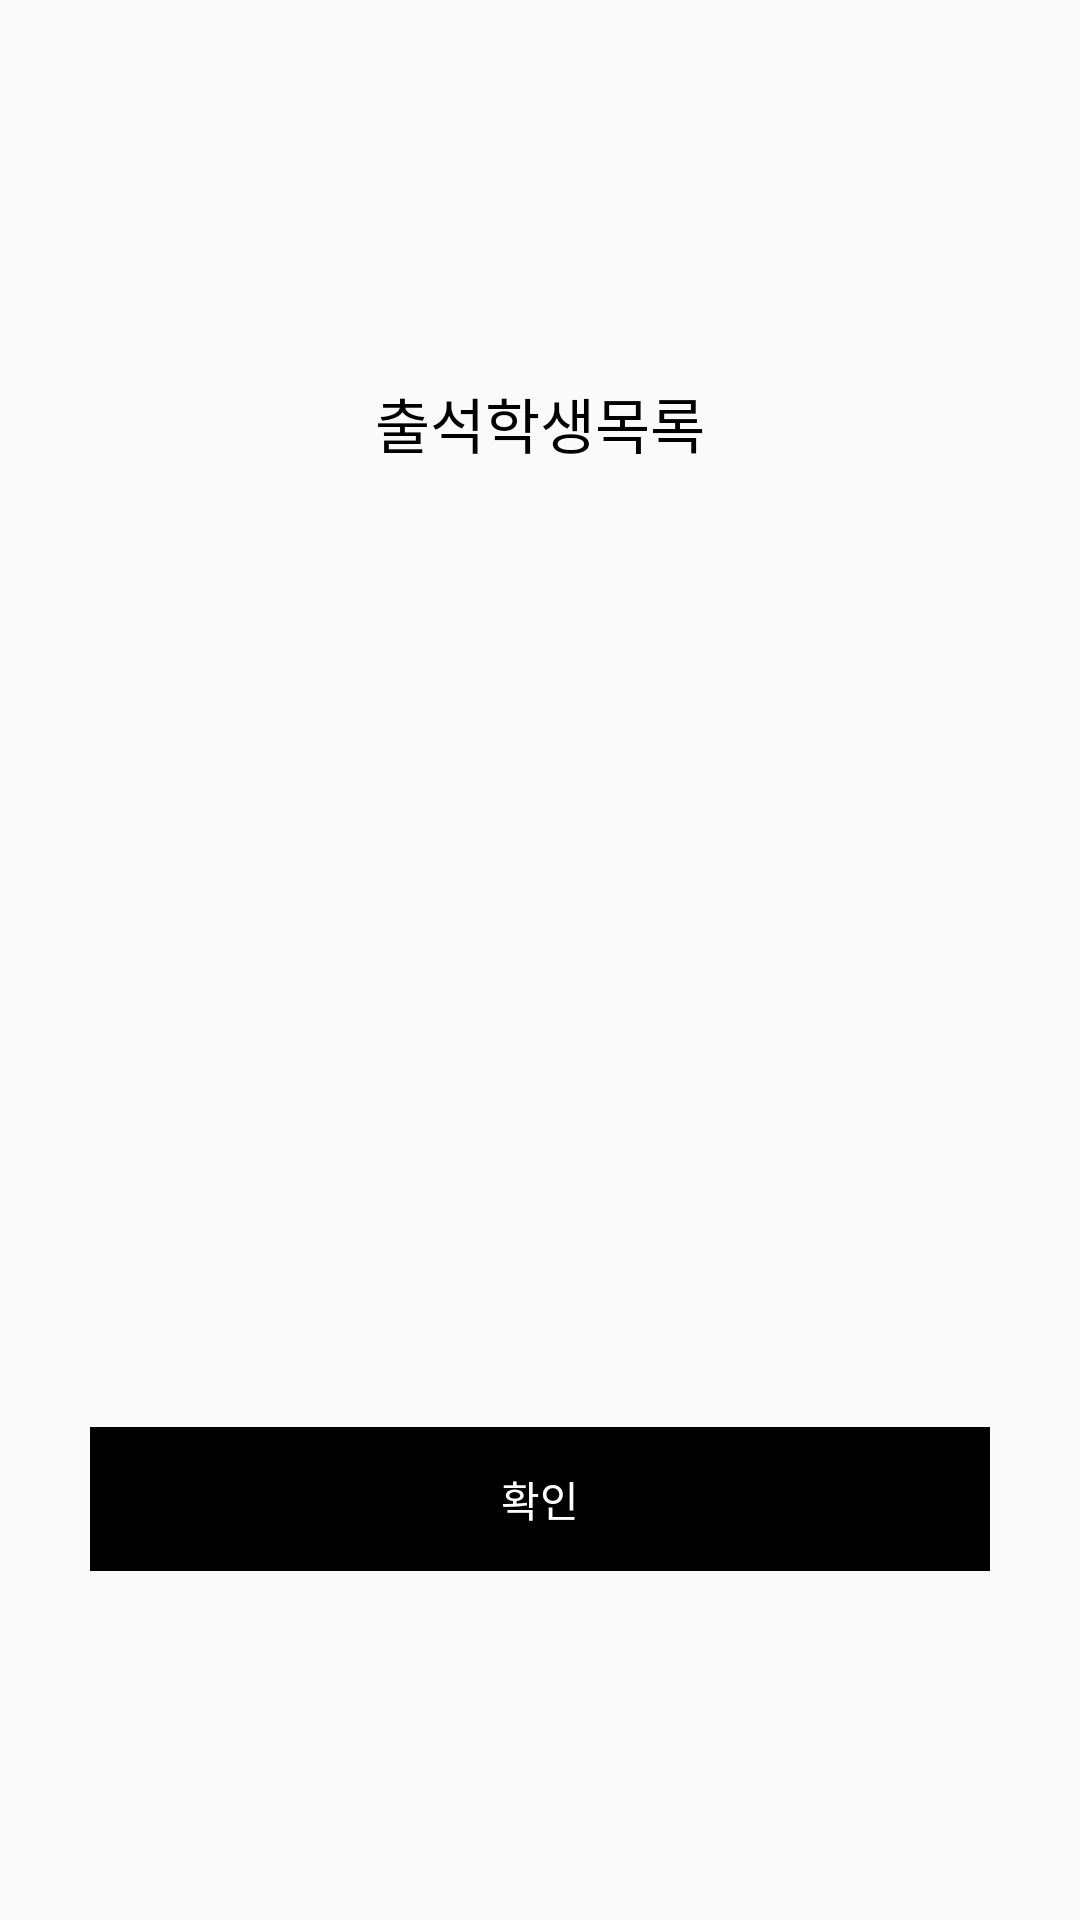

Produce the Android XML layout that renders to this screen, including the resource entries it uses.
<!-- AndroidManifest.xml: application theme AppTheme -->
<!-- res/layout/dialog_attendstudent.xml -->
<?xml version="1.0" encoding="utf-8"?>
<RelativeLayout
    xmlns:android="http://schemas.android.com/apk/res/android"
    android:layout_width="wrap_content"
    android:layout_height="wrap_content"
    android:background="@drawable/white_radius_all">

    <LinearLayout
        android:layout_width="300dp"
        android:layout_height="wrap_content"
        android:layout_centerInParent="true"
        android:orientation="vertical">

        <TextView
            android:layout_width="match_parent"
            android:layout_height="wrap_content"
            android:textAlignment="center"
            android:textColor="#000000"
            android:text="출석학생목록"
            android:textSize="20dp"
            android:paddingTop="10dp" />


        <RelativeLayout
            android:layout_width="match_parent"
            android:layout_height="wrap_content">

            <android.support.v4.widget.NestedScrollView
                android:id="@+id/contentmemo_view"
                android:layout_width="match_parent"
                android:layout_height="300dp"
                android:layout_margin="10dp">
                <TextView
                    android:id="@+id/contentmemo_content"
                    android:layout_width="match_parent"
                    android:layout_height="wrap_content"
                    android:textColor="#000000"
                    android:text=""/>
            </android.support.v4.widget.NestedScrollView>

            <LinearLayout
                android:layout_width="match_parent"
                android:layout_height="wrap_content"
                android:layout_below="@id/contentmemo_view"
                android:orientation="horizontal">
                <Button
                    android:id="@+id/button_contentmemo_complete"
                    android:layout_width="0dp"
                    android:layout_height="wrap_content"
                    android:layout_weight="1"
                    android:textColor="#FFFFFF"
                    android:background="#000000"
                    android:text="확인"/>

            </LinearLayout>
        </RelativeLayout>
    </LinearLayout>

</RelativeLayout>
<!-- resources referenced by this layout -->
<resources>
  <style name="AppTheme" parent="Theme.AppCompat.Light.NoActionBar">
          
          <item name="colorPrimary">@color/colorPrimary</item>
          <item name="colorPrimaryDark">@color/colorPrimaryDark</item>
          <item name="colorAccent">@color/colorAccent</item>
      </style>
  <color name="colorPrimary">#008577</color>
  <color name="colorPrimaryDark">#00574B</color>
  <color name="colorAccent">#D81B60</color>
</resources>
